Image classification data set "trafic-dataset" (xtung6121/detection-instruction-using-extraction-feature on GitHub). Class labels (2): malware, normal.

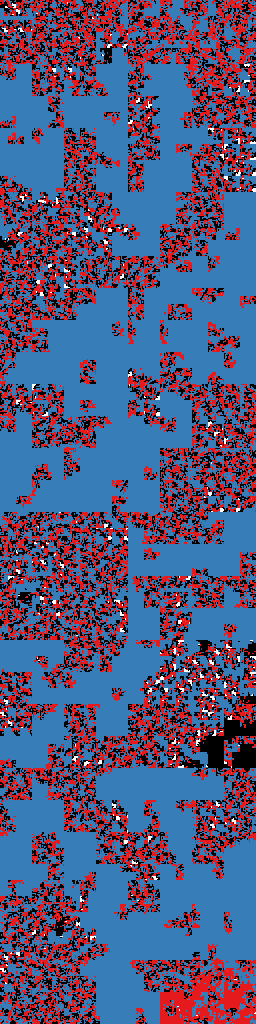
Label: normal

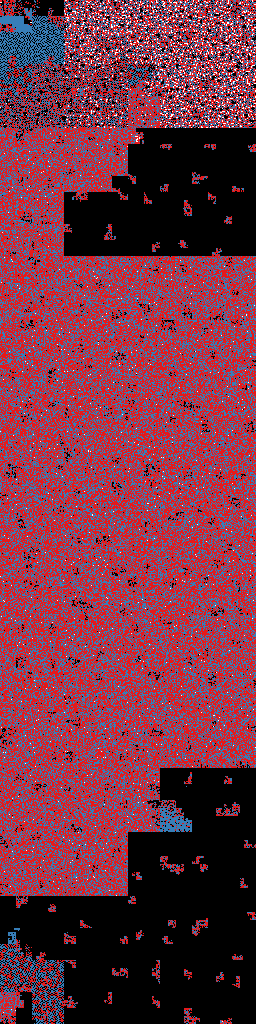
Label: malware

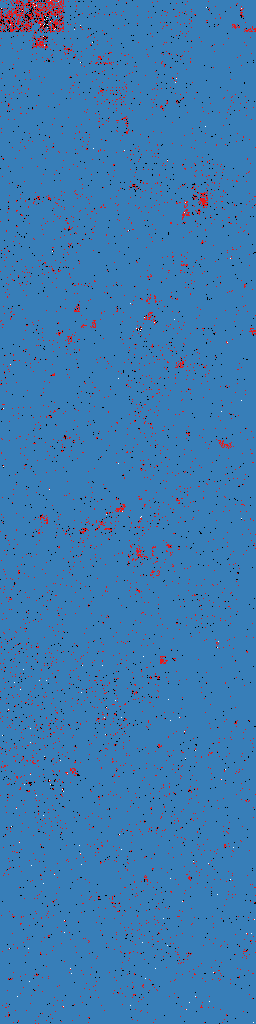
Label: normal

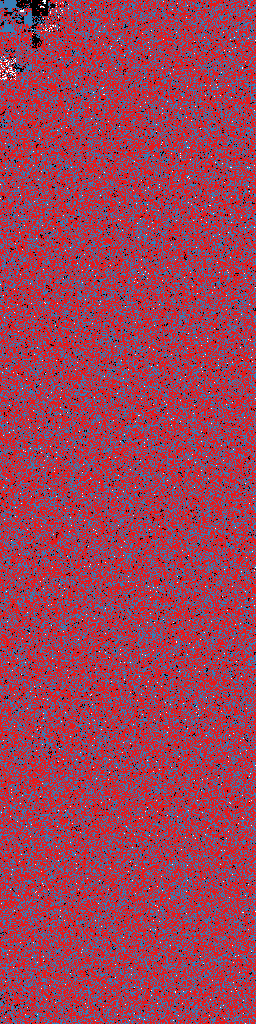
Label: malware

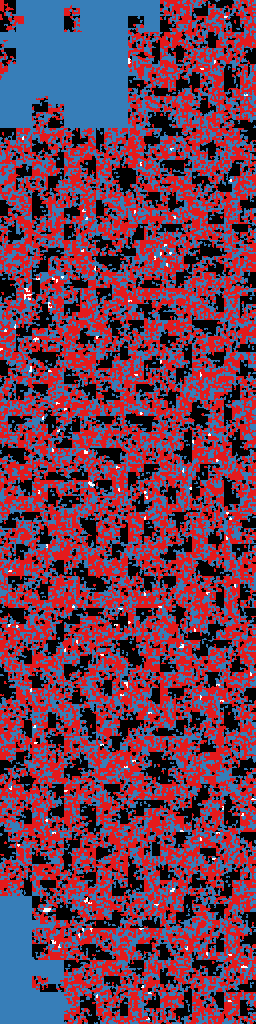
Label: normal

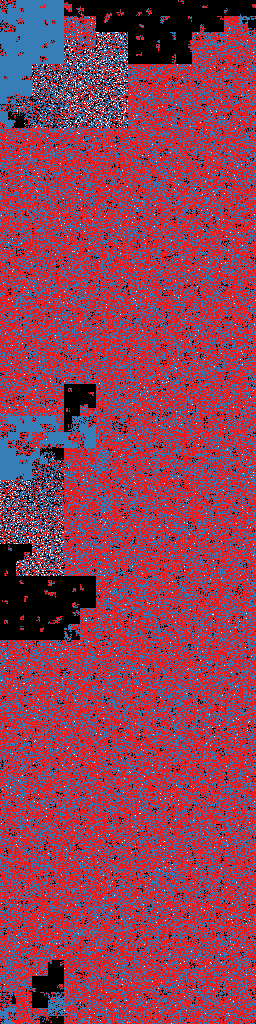
Label: malware
